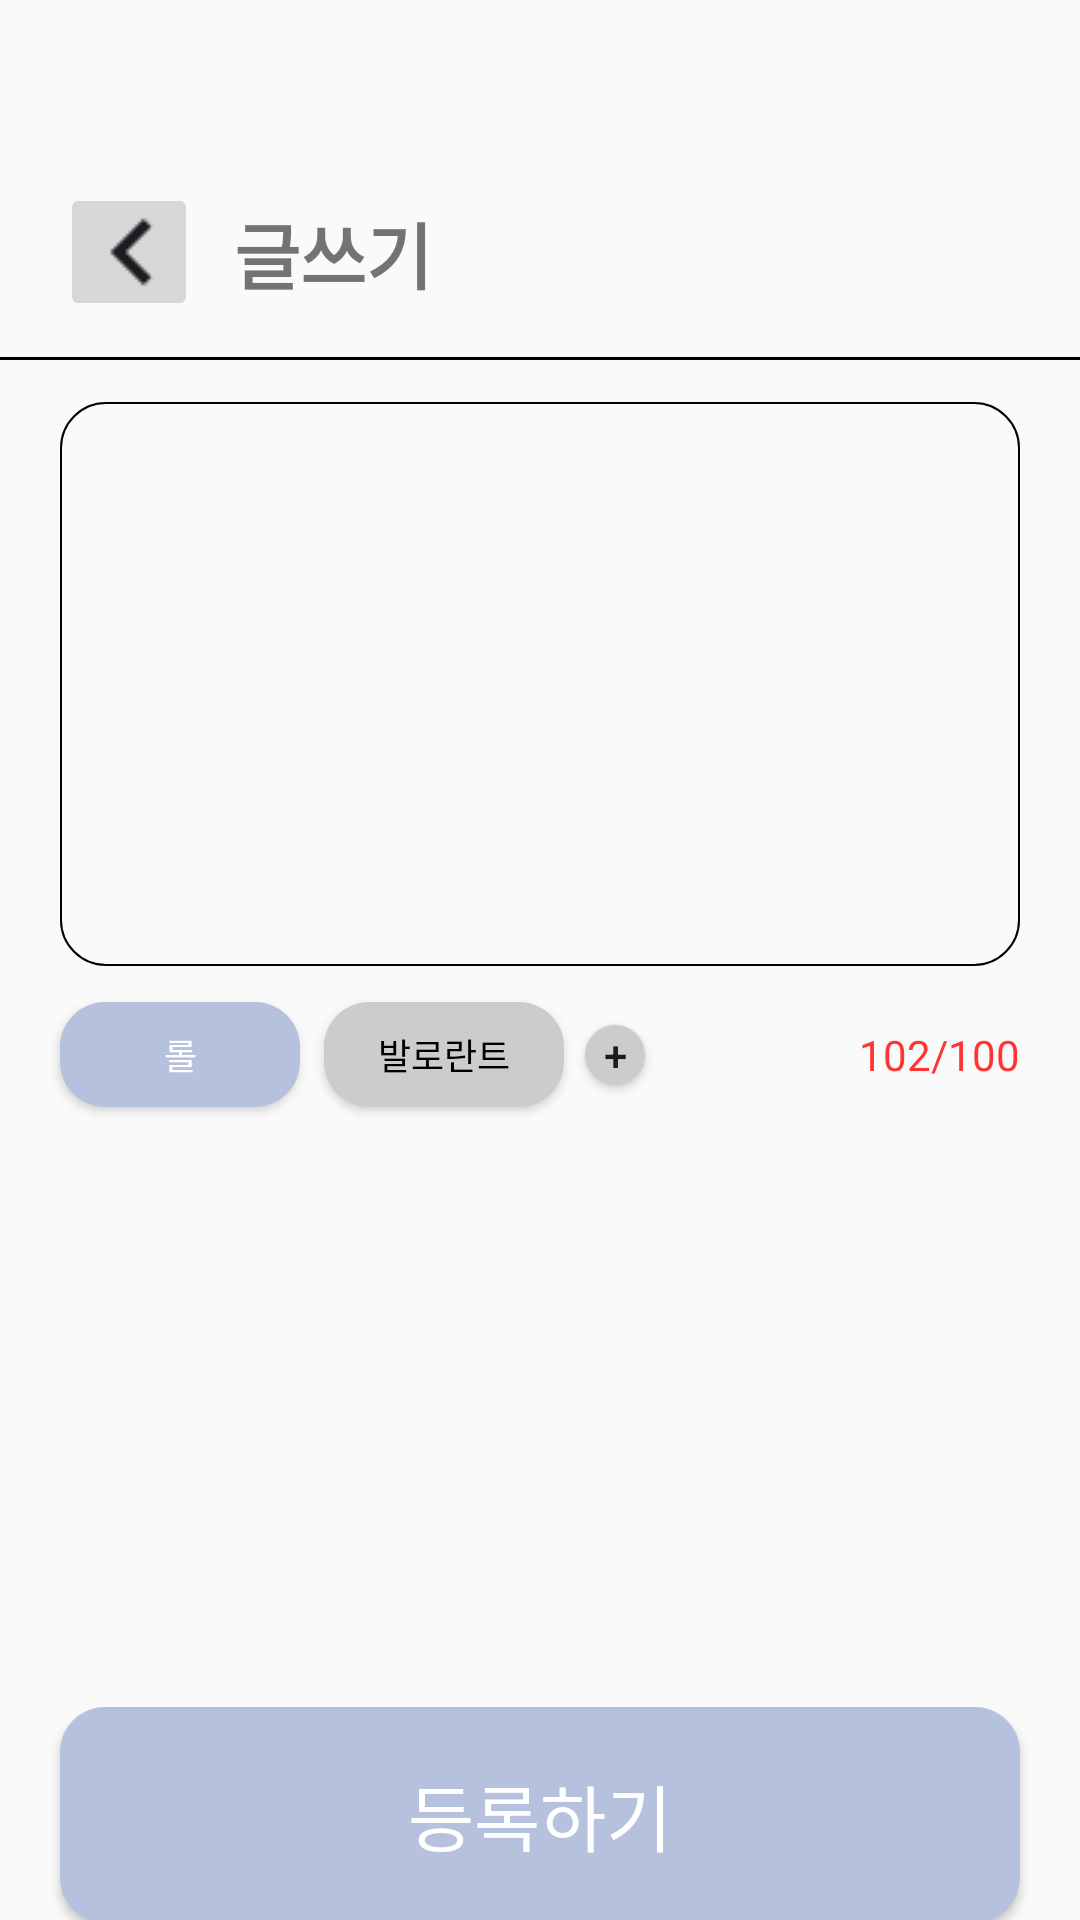

This screen was rendered from an Android layout file. Write that file and the resources it references.
<!-- AndroidManifest.xml: application theme Theme.Smatch -->
<!-- res/layout/fragment_writing.xml -->
<?xml version="1.0" encoding="utf-8"?>
<androidx.constraintlayout.widget.ConstraintLayout xmlns:android="http://schemas.android.com/apk/res/android"
    xmlns:app="http://schemas.android.com/apk/res-auto"
    xmlns:tools="http://schemas.android.com/tools"
    android:layout_width="match_parent"
    android:layout_height="match_parent" >

    <ImageButton
        android:layout_width="46dp"
        android:layout_height="46dp"
        android:id="@+id/backbutton"
        android:src="@drawable/back_image"
        android:layout_marginTop="61dp"
        android:layout_marginStart="20dp"
        app:layout_constraintStart_toStartOf="parent"
        app:layout_constraintTop_toTopOf="parent" />

    <TextView
        android:layout_width="wrap_content"
        android:layout_height="wrap_content"
        android:text="글쓰기"
        android:textSize="24dp"
        android:textStyle="bold"
        android:layout_marginStart="12dp"
        app:layout_constraintStart_toEndOf="@+id/backbutton"
        app:layout_constraintTop_toTopOf="@+id/backbutton"
        app:layout_constraintBottom_toBottomOf="@+id/backbutton"
        app:layout_constraintMarginStart="12dp" />

    <View
        android:id="@+id/line2"
        android:layout_width="match_parent"
        android:layout_height="1dp"
        android:background="@color/black"
        app:layout_constraintTop_toBottomOf="@+id/backbutton"
        app:layout_constraintStart_toStartOf="parent"
        app:layout_constraintEnd_toEndOf="parent"
        android:layout_marginTop="12dp"/>

    <EditText
        android:id="@+id/edittext2"
        android:layout_width="match_parent"
        android:layout_height="188dp"
        android:background="@drawable/round1"
        android:layout_marginStart="20dp"
        android:layout_marginEnd="20dp"
        android:layout_marginTop="14dp"
        app:layout_constraintTop_toBottomOf="@+id/line2"
        app:layout_constraintStart_toStartOf="parent"
        app:layout_constraintEnd_toEndOf="parent" />
    
    <Button
        android:id="@+id/button1"
        android:layout_width="80dp"
        android:layout_height="35dp"
        android:text="롤"
        android:textSize="12dp"
        android:textColor="@color/white"
        android:background="@drawable/round2"
        android:layout_marginTop="12dp"
        android:layout_marginStart="20dp"
        app:layout_constraintTop_toBottomOf="@+id/edittext2"
        app:layout_constraintStart_toStartOf="parent" />

    <Button
        android:layout_width="80dp"
        android:layout_height="35dp"
        android:text="발로란트"
        android:textSize="12dp"
        android:textColor="@color/black"
        android:background="@drawable/round3"
        android:layout_marginStart="8dp"
        app:layout_constraintStart_toEndOf="@+id/button1"
        app:layout_constraintTop_toTopOf="@+id/button1"
        app:layout_constraintBottom_toBottomOf="@id/button1"/>

    <Button
        android:layout_width="20dp"
        android:layout_height="20dp"
        android:text="+"
        android:background="@drawable/circle1"
        android:layout_marginStart="95dp"
        app:layout_constraintStart_toEndOf="@+id/button1"
        app:layout_constraintTop_toTopOf="@+id/button1"
        app:layout_constraintBottom_toBottomOf="@id/button1" />

    <TextView
        android:layout_width="wrap_content"
        android:layout_height="wrap_content"
        android:text="102/100"
        android:textColor="#FF3535"
        android:layout_marginEnd="20dp"
        app:layout_constraintTop_toTopOf="@+id/button1"
        app:layout_constraintBottom_toBottomOf="@id/button1"
        app:layout_constraintEnd_toEndOf="parent" />
    
    <Button
        android:layout_width="match_parent"
        android:layout_height="72dp"
        android:text="등록하기"
        android:textColor="@color/white"
        android:textSize="24dp"
        android:background="@drawable/round2"
        android:layout_marginStart="20dp"
        android:layout_marginEnd="20dp"
        android:layout_marginTop="200dp"
        app:layout_constraintTop_toBottomOf="@+id/button1"
        app:layout_constraintStart_toStartOf="parent"
        app:layout_constraintEnd_toEndOf="parent" />

</androidx.constraintlayout.widget.ConstraintLayout>
<!-- resources referenced by this layout -->
<resources>
  <color name="black">#FF000000</color>
  <color name="white">#FFFFFFFF</color>
  <!-- drawable back_image: png bitmap (drawable, 367 bytes) -->
  <!-- drawable circle1 (drawable) -->
  <?xml version="1.0" encoding="utf-8"?>
  <shape xmlns:android="http://schemas.android.com/apk/res/android" android:shape="oval">
      <solid android:color="#CCCCCC"></solid>
  </shape>
  <!-- drawable round1 (drawable) -->
  <?xml version="1.0" encoding="utf-8"?>
  <shape xmlns:android="http://schemas.android.com/apk/res/android">
      <stroke
          android:width="0.5dp"
          android:color="@color/black"/>
  
      <corners
          android:topLeftRadius="15dp"
          android:topRightRadius="15dp"
          android:bottomLeftRadius="15dp"
          android:bottomRightRadius="15dp"/>
  </shape>
  <!-- drawable round2 (drawable) -->
  <?xml version="1.0" encoding="utf-8"?>
  <shape xmlns:android="http://schemas.android.com/apk/res/android">
  
      <solid android:color="#B6C1DD"></solid>
  
      <corners
          android:topLeftRadius="15dp"
          android:topRightRadius="15dp"
          android:bottomLeftRadius="15dp"
          android:bottomRightRadius="15dp"/>
  </shape>
  <!-- drawable round3 (drawable) -->
  <?xml version="1.0" encoding="utf-8"?>
  <shape xmlns:android="http://schemas.android.com/apk/res/android">
  
      <solid android:color="#CCCCCC"></solid>
  
      <corners
          android:topLeftRadius="15dp"
          android:topRightRadius="15dp"
          android:bottomLeftRadius="15dp"
          android:bottomRightRadius="15dp"/>
  </shape>
  <style name="Theme.Smatch" parent="Theme.AppCompat.DayNight.DarkActionBar">
          
          <item name="colorPrimary">@color/purple_500</item>
          <item name="colorPrimaryVariant">@color/purple_700</item>
          <item name="colorOnPrimary">@color/white</item>
          
          <item name="colorSecondary">@color/teal_200</item>
          <item name="colorSecondaryVariant">@color/teal_700</item>
          <item name="colorOnSecondary">@color/black</item>
          
          <item name="android:statusBarColor">?attr/colorPrimaryVariant</item>
          
      </style>
  <color name="purple_500">#FF6200EE</color>
  <color name="purple_700">#FF3700B3</color>
  <color name="teal_200">#FF03DAC5</color>
  <color name="teal_700">#FF018786</color>
</resources>
